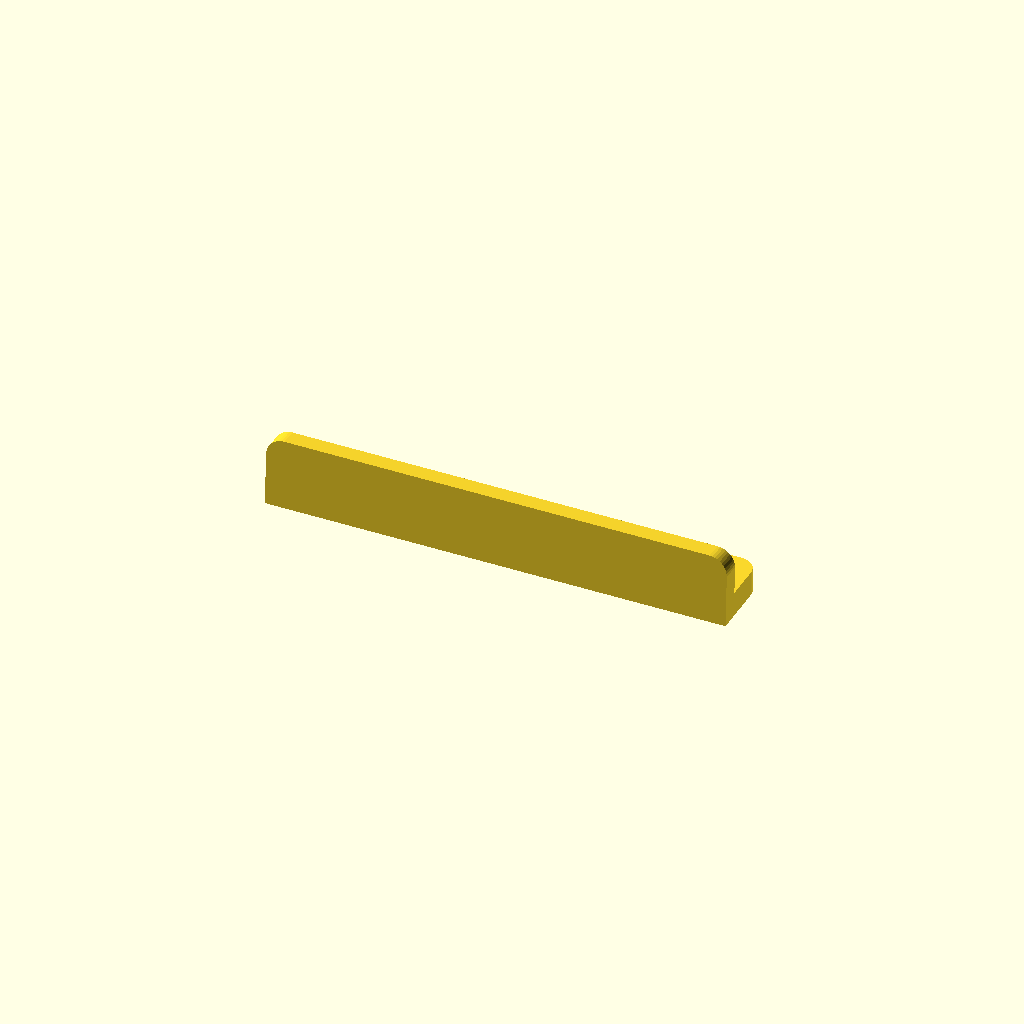
Cell 1 — every parameter at its default value.
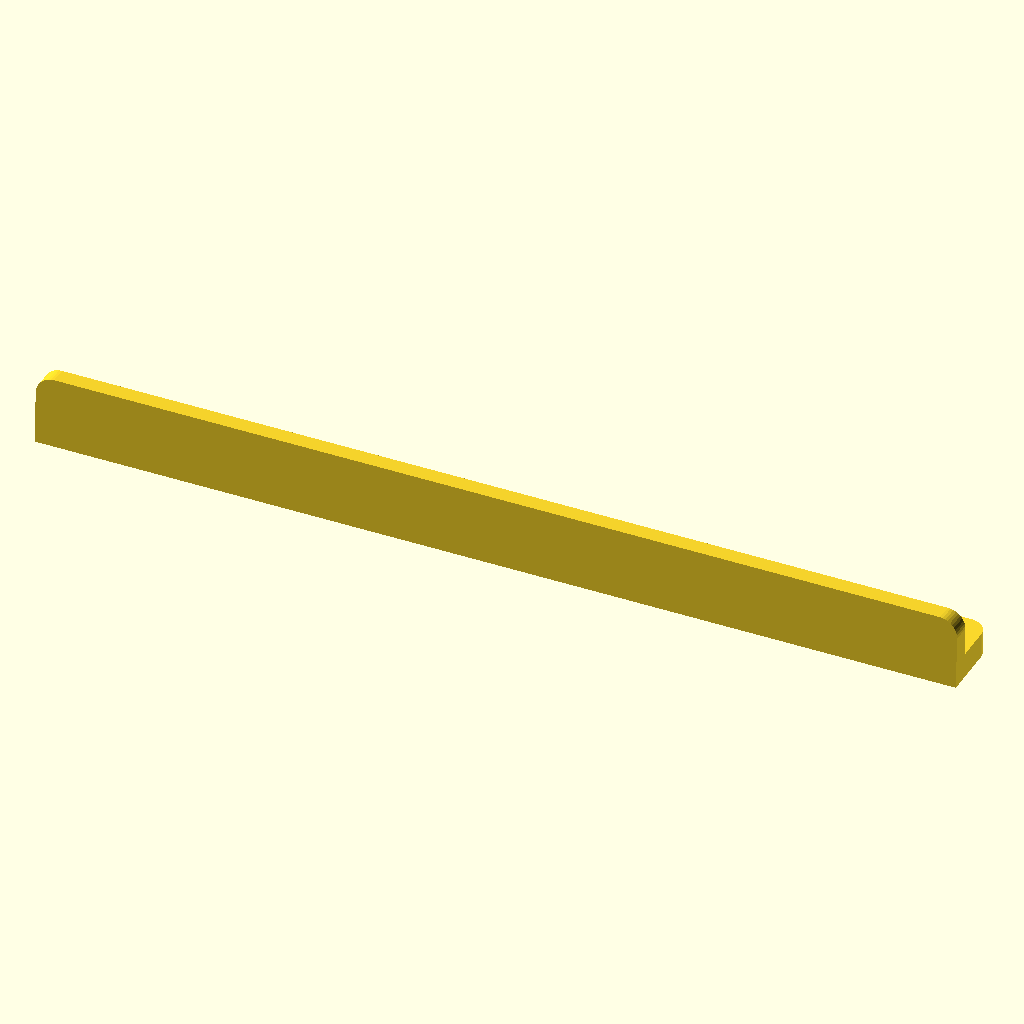
Cell 2: the same model with len = 260.
All cells are drawn from one camera (rotation 55°, 0°, 25°, orthographic, colour scheme Cornfield), so only the parameter changes between them.
Source of the model, tools/paint-box/standoffs.scad:
len = 130;
$fn=40;

difference() {
   form();

   translate([len/2-10,12,-1]) cylinder(d=4.5,h=10);
   translate([-len/2+10,12,-1]) cylinder(d=4.5,h=10);

   translate([len/2-10,12,3.5]) cylinder($fn=6,d=8.75,h=4);
   translate([-len/2+10,12,3.5]) cylinder($fn=6,d=8.75,h=4);

   translate([-140,-140,-5]) cube([280,280,5]);
}


module form() {
   hull() {
      translate([-len/2,0,0]) cube([len, 5,7]);
      translate([len/2-5,15,0]) cylinder(r=5,h=7);
      translate([-len/2+5,15,0]) cylinder(r=5,h=7);
   }
   translate([0,4.6,-0.3]) rotate([87,0,0]) hull() {
      translate([-len/2,0,0]) cube([len, 5,5]);
      translate([len/2-5,15,0]) cylinder(r=5,h=5);
      translate([-len/2+5,15,0]) cylinder(r=5,h=5);
   }
}
Customizer parameters (derived from the source; name, type, default, range or options):
len: number, default 130
